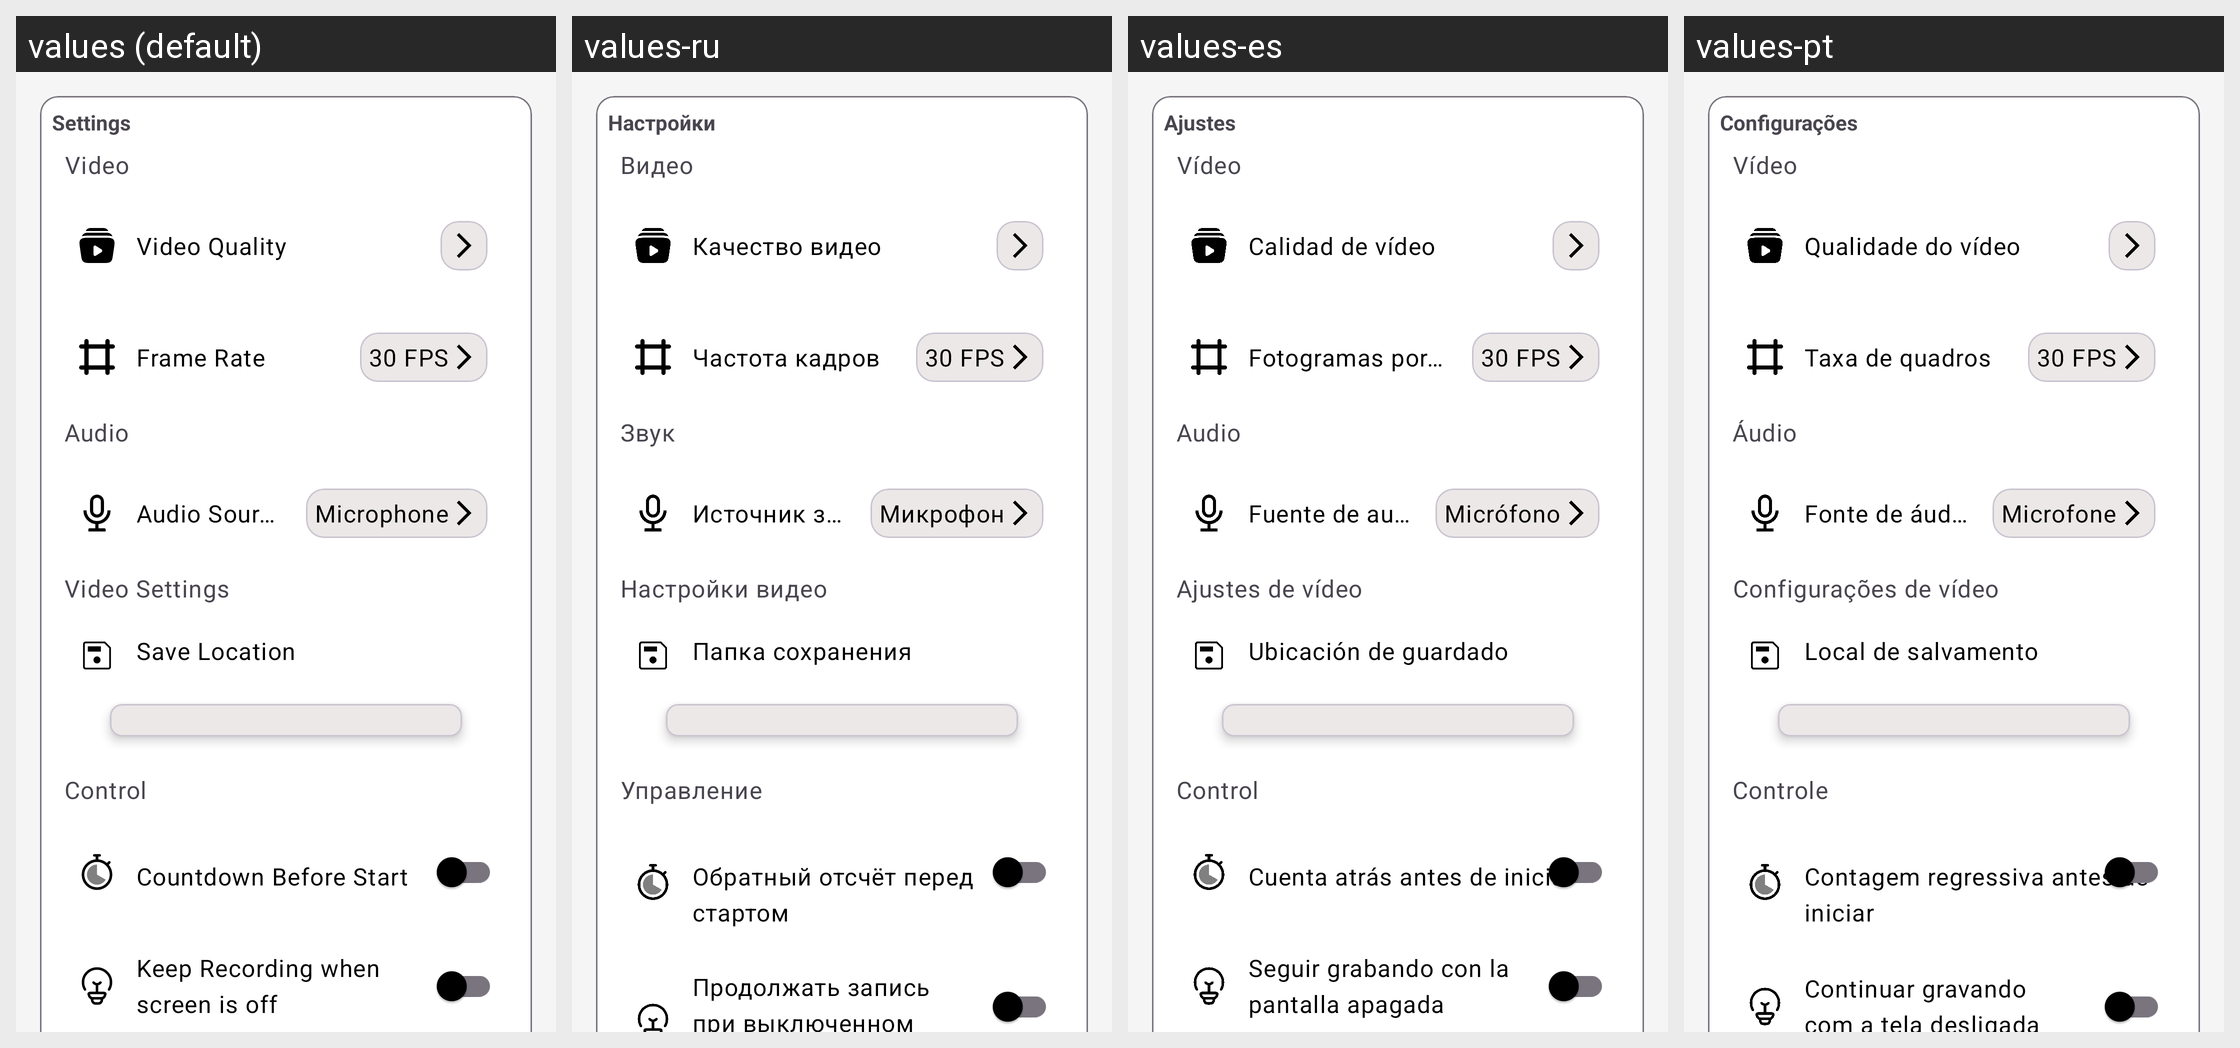

The Android screen above is rendered under several locales of the same app. Produce the string resources it draws, with the default and per-locale values.
Android screen res/layout/fragment_setting.xml rendered under 4 locales, left to right: values (default), values-ru, values-es, values-pt. Device: Nexus 5 (rendered at 1080×1920; each locale shown at half size, 540×960, under a caption strip naming it); theme Theme.NkdSR.
Other locales in the repository, not shown: values-ar, values-fr, values-hi, values-in.
Strings drawn on this screen, with the default value and each locale's value (text and hints the layout hard-codes, and strings that could not be matched under every locale, appear in the picture but are not listed):

settings
  values: Settings
  values-ru: Настройки
  values-es: Ajustes
  values-pt: Configurações

video
  values: Video
  values-ru: Видео
  values-es: Vídeo
  values-pt: Vídeo

video_quality_label
  values: Video Quality
  values-ru: Качество видео
  values-es: Calidad de vídeo
  values-pt: Qualidade do vídeo

frame_rate
  values: Frame Rate
  values-ru: Частота кадров
  values-es: Fotogramas por segundo
  values-pt: Taxa de quadros

fps_30_short
  values: 30 FPS
  values-ru: 30 FPS
  values-es: 30 FPS
  values-pt: 30 FPS

audio
  values: Audio
  values-ru: Звук
  values-es: Audio
  values-pt: Áudio

audio_source_label
  values: Audio Source
  values-ru: Источник звука
  values-es: Fuente de audio
  values-pt: Fonte de áudio

audio_source_microphone
  values: Microphone
  values-ru: Микрофон
  values-es: Micrófono
  values-pt: Microfone

video_settings
  values: Video Settings
  values-ru: Настройки видео
  values-es: Ajustes de vídeo
  values-pt: Configurações de vídeo

save_location
  values: Save Location
  values-ru: Папка сохранения
  values-es: Ubicación de guardado
  values-pt: Local de salvamento

control
  values: Control
  values-ru: Управление
  values-es: Control
  values-pt: Controle

countdown_before_start
  values: Countdown Before Start
  values-ru: Обратный отсчёт перед стартом
  values-es: Cuenta atrás antes de iniciar
  values-pt: Contagem regressiva antes de iniciar

keep_recording_screen_off
  values: Keep Recording when screen is off
  values-ru: Продолжать запись при выключенном экране
  values-es: Seguir grabando con la pantalla apagada
  values-pt: Continuar gravando com a tela desligada
